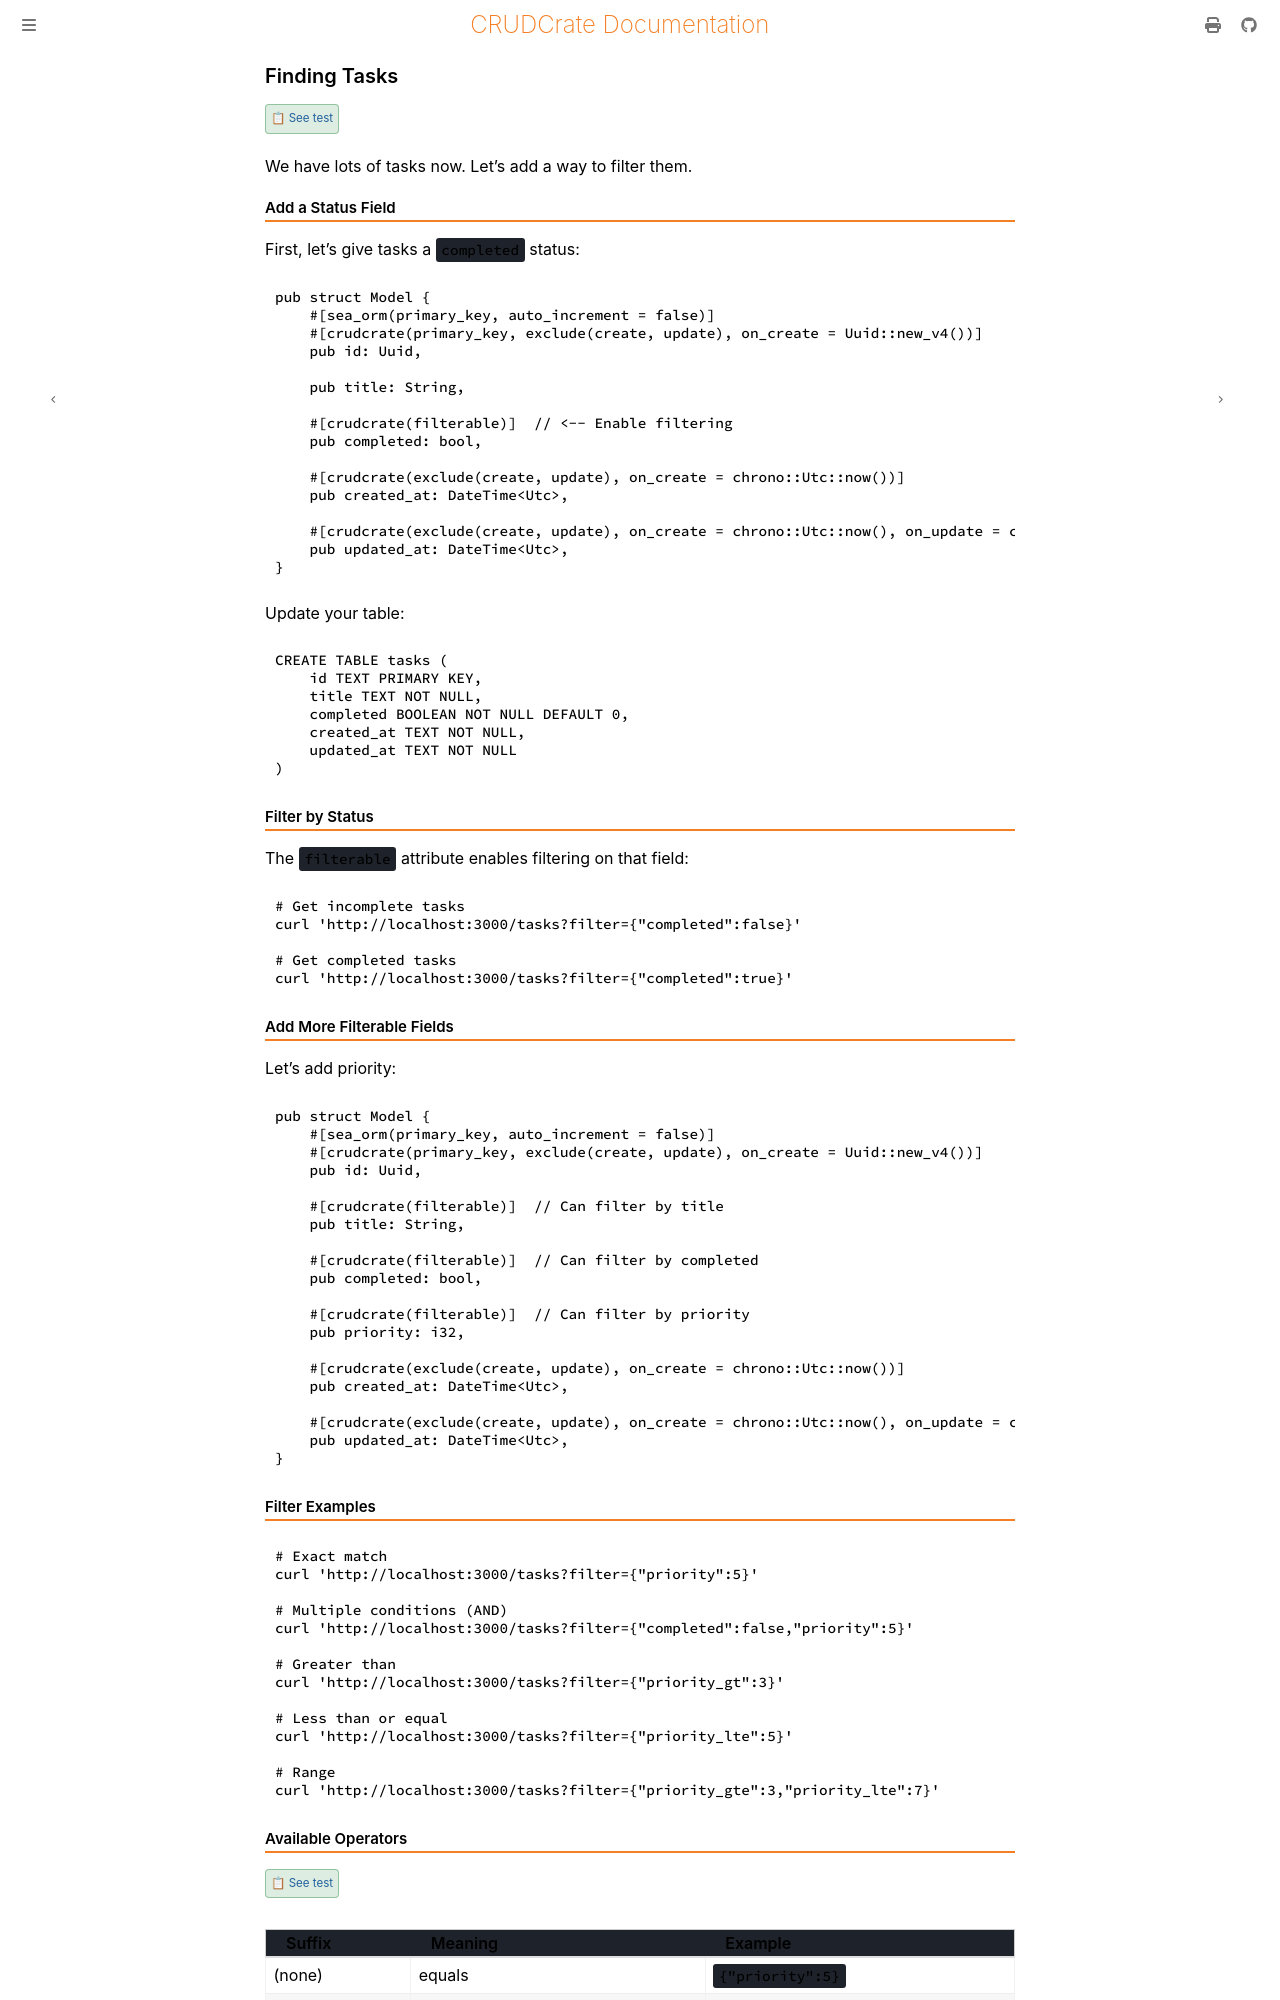

repository: evanjt/crudcrate · page: 0.10.0/tutorial/filtering.html · generator: mdbook

# Finding Tasks

{{#test_link filtering}}

We have lots of tasks now. Let's add a way to filter them.

## Add a Status Field

First, let's give tasks a `completed` status:

```rust
pub struct Model {
    #[sea_orm(primary_key, auto_increment = false)]
    #[crudcrate(primary_key, exclude(create, update), on_create = Uuid::new_v4())]
    pub id: Uuid,

    pub title: String,

    #[crudcrate(filterable)]  // <-- Enable filtering
    pub completed: bool,

    #[crudcrate(exclude(create, update), on_create = chrono::Utc::now())]
    pub created_at: DateTime<Utc>,

    #[crudcrate(exclude(create, update), on_create = chrono::Utc::now(), on_update = chrono::Utc::now())]
    pub updated_at: DateTime<Utc>,
}
```

Update your table:

```sql
CREATE TABLE tasks (
    id TEXT PRIMARY KEY,
    title TEXT NOT NULL,
    completed BOOLEAN NOT NULL DEFAULT 0,
    created_at TEXT NOT NULL,
    updated_at TEXT NOT NULL
)
```

## Filter by Status

The `filterable` attribute enables filtering on that field:

```bash
# Get incomplete tasks
curl 'http://localhost:3000/tasks?filter={"completed":false}'

# Get completed tasks
curl 'http://localhost:3000/tasks?filter={"completed":true}'
```

## Add More Filterable Fields

Let's add priority:

```rust
pub struct Model {
    #[sea_orm(primary_key, auto_increment = false)]
    #[crudcrate(primary_key, exclude(create, update), on_create = Uuid::new_v4())]
    pub id: Uuid,

    #[crudcrate(filterable)]  // Can filter by title
    pub title: String,

    #[crudcrate(filterable)]  // Can filter by completed
    pub completed: bool,

    #[crudcrate(filterable)]  // Can filter by priority
    pub priority: i32,

    #[crudcrate(exclude(create, update), on_create = chrono::Utc::now())]
    pub created_at: DateTime<Utc>,

    #[crudcrate(exclude(create, update), on_create = chrono::Utc::now(), on_update = chrono::Utc::now())]
    pub updated_at: DateTime<Utc>,
}
```

## Filter Examples

```bash
# Exact match
curl 'http://localhost:3000/tasks?filter={"priority":5}'

# Multiple conditions (AND)
curl 'http://localhost:3000/tasks?filter={"completed":false,"priority":5}'

# Greater than
curl 'http://localhost:3000/tasks?filter={"priority_gt":3}'

# Less than or equal
curl 'http://localhost:3000/tasks?filter={"priority_lte":5}'

# Range
curl 'http://localhost:3000/tasks?filter={"priority_gte":3,"priority_lte":7}'
```
